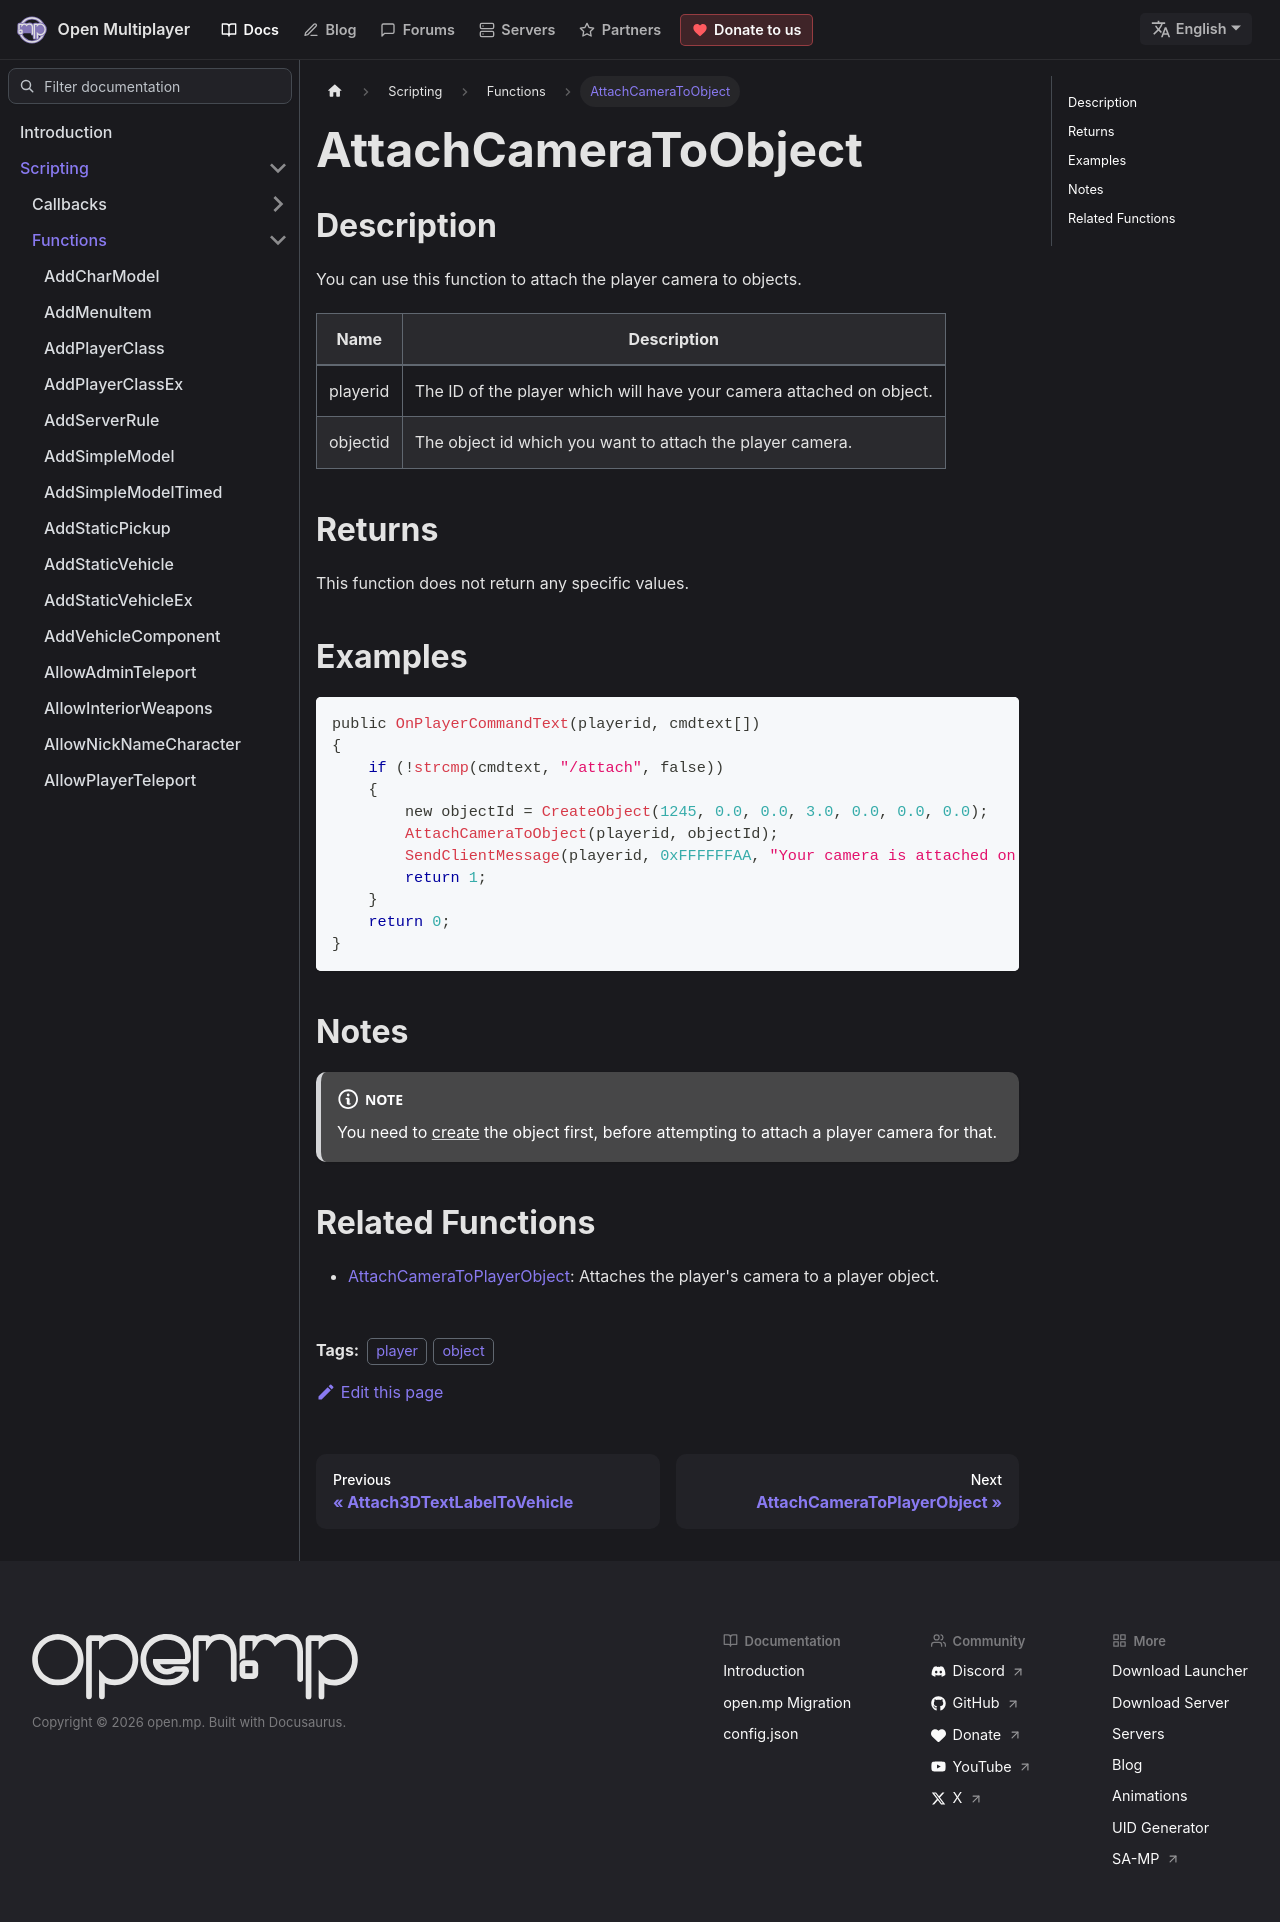

repository: openmultiplayer/web · page: docs/scripting/functions/AttachCameraToObject.html · generator: docusaurus

---
title: AttachCameraToObject
sidebar_label: AttachCameraToObject
description: You can use this function to attach the player camera to objects.
tags: ["player", "object"]
---

## Description

You can use this function to attach the player camera to objects.

| Name     | Description                                                          |
| -------- | -------------------------------------------------------------------- |
| playerid | The ID of the player which will have your camera attached on object. |
| objectid | The object id which you want to attach the player camera.            |

## Returns

This function does not return any specific values.

## Examples

```c
public OnPlayerCommandText(playerid, cmdtext[])
{
    if (!strcmp(cmdtext, "/attach", false))
    {
        new objectId = CreateObject(1245, 0.0, 0.0, 3.0, 0.0, 0.0, 0.0);
        AttachCameraToObject(playerid, objectId);
        SendClientMessage(playerid, 0xFFFFFFAA, "Your camera is attached on object now.");
        return 1;
    }
    return 0;
}
```

## Notes

:::note

You need to [create](CreateObject) the object first, before attempting to attach a player camera for that.

:::

## Related Functions

- [AttachCameraToPlayerObject](AttachCameraToPlayerObject): Attaches the player's camera to a player object.
